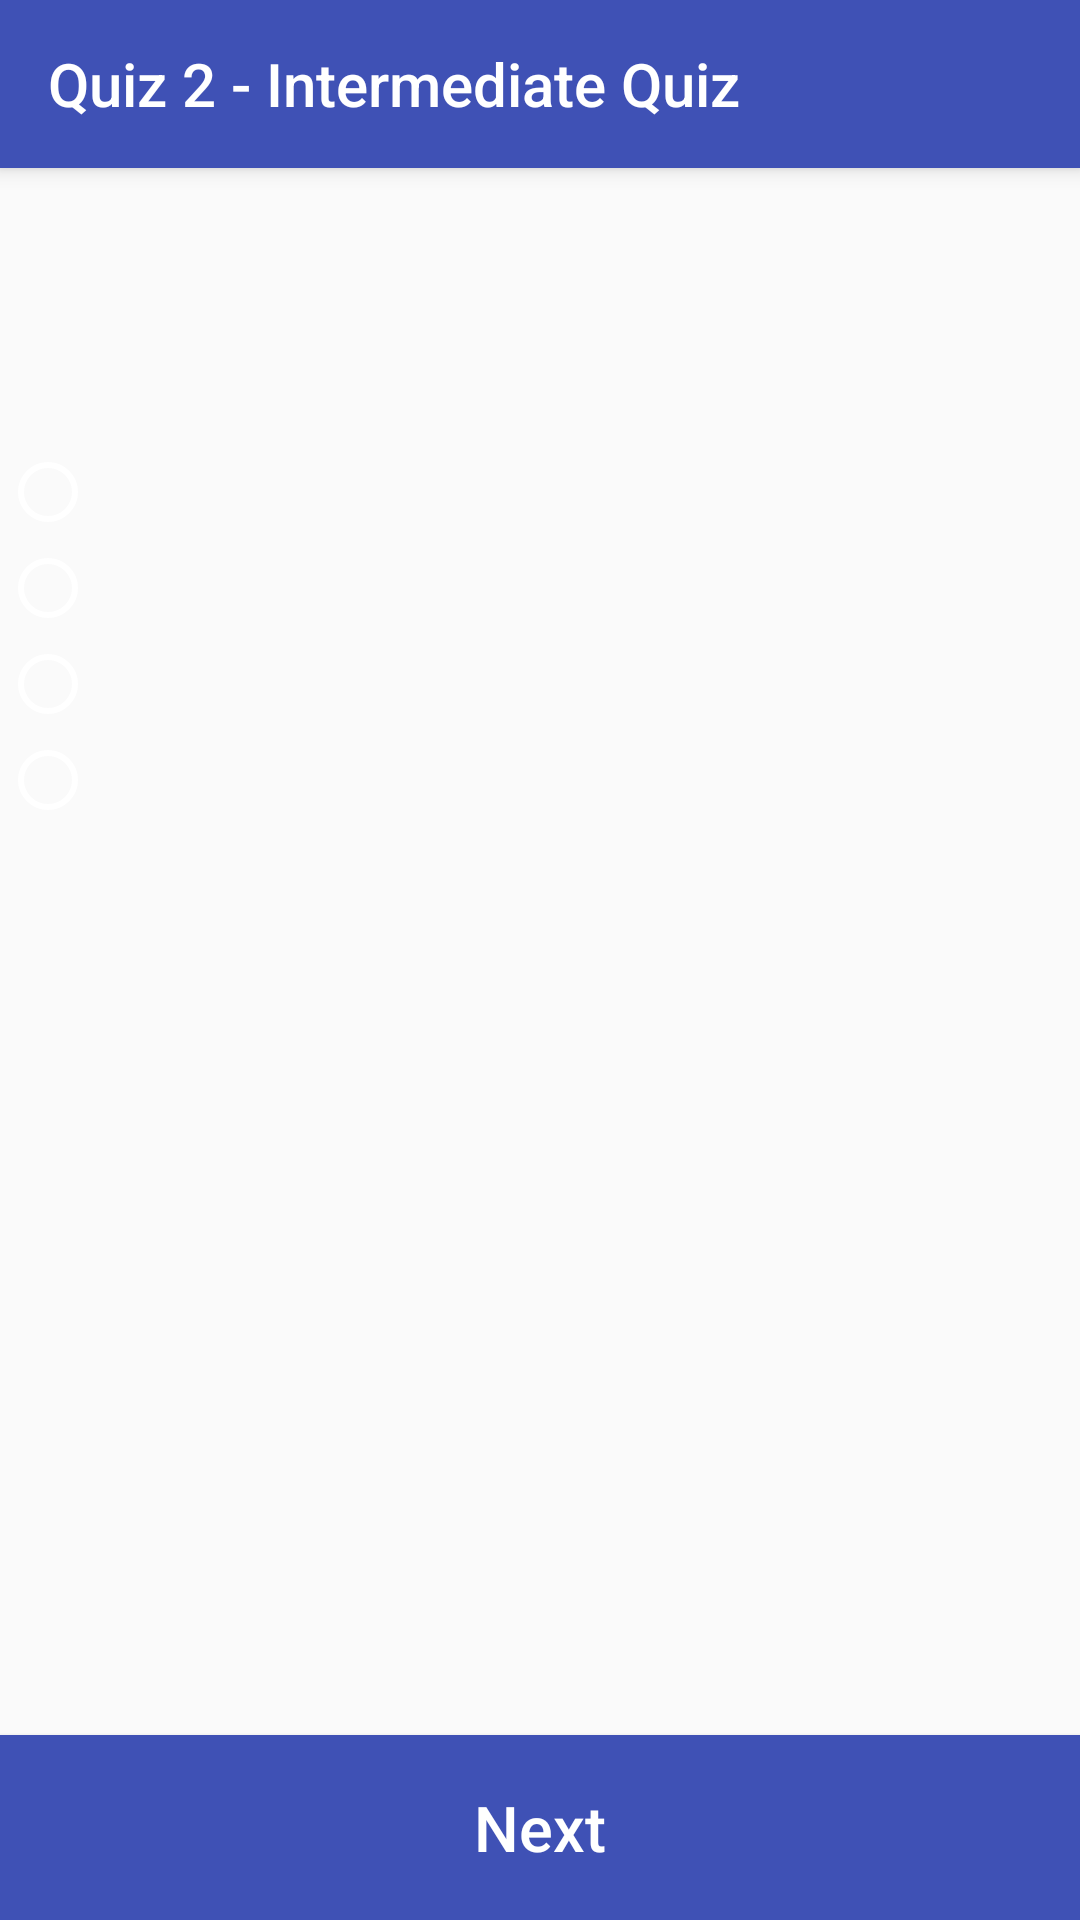

Write the Android layout XML for this screen, with the resource values it uses.
<!-- AndroidManifest.xml: application theme Theme.AppCompat.Light.NoActionBar -->
<!-- res/layout/fragment_intermediate_quiz.xml -->
<?xml version="1.0" encoding="utf-8"?>
<FrameLayout xmlns:android="http://schemas.android.com/apk/res/android"
    xmlns:tools="http://schemas.android.com/tools"
    android:layout_width="match_parent"
    android:layout_height="match_parent"
    xmlns:app="http://schemas.android.com/apk/res-auto"
    tools:context=".IntermediateQuizFragment">

    
    <LinearLayout
        android:layout_width="match_parent"
        android:layout_height="match_parent"
        android:orientation="vertical">

        <android.support.v7.widget.Toolbar
            android:id="@+id/my_toolbar"
            android:layout_width="match_parent"
            android:layout_height="?attr/actionBarSize"
            android:background="@color/colorPrimary"
            android:elevation="4dp"
            app:title="@string/intermediateQuiz"
            android:theme="@style/ThemeOverlay.AppCompat.Dark.ActionBar"
            app:popupTheme="@style/ThemeOverlay.AppCompat.Dark.ActionBar" />

        <TextView
            android:id="@+id/tvQnsInt"
            android:layout_width="match_parent"
            android:layout_height="0dp"
            android:layout_weight="1.5"
            android:textSize="24sp"
            android:textColor="@color/toolbar_font"
            android:text="" />

        <RadioGroup
            android:id="@+id/int_rg_choice"
            android:layout_width="wrap_content"
            android:layout_height="0dp"
            android:layout_weight="7">

            <RadioButton
                android:id="@+id/int_rb_choice1"
                android:layout_width="wrap_content"
                android:layout_height="wrap_content"
                android:buttonTint="@color/toolbar_font"
                android:textColor="@color/toolbar_font"
                android:textSize="18sp" />

            <RadioButton
                android:id="@+id/int_rb_choice2"
                android:layout_width="wrap_content"
                android:layout_height="wrap_content"
                android:buttonTint="@color/toolbar_font"
                android:textColor="@color/toolbar_font"
                android:textSize="18sp" />

            <RadioButton
                android:id="@+id/int_rb_choice3"
                android:layout_width="wrap_content"
                android:layout_height="wrap_content"
                android:buttonTint="@color/toolbar_font"
                android:textColor="@color/toolbar_font"
                android:textSize="18sp" />

            <RadioButton
                android:id="@+id/int_rb_choice4"
                android:layout_width="wrap_content"
                android:layout_height="wrap_content"
                android:buttonTint="@color/toolbar_font"
                android:textColor="@color/toolbar_font"
                android:textSize="18sp" />

        </RadioGroup>

        <Button
            android:id="@+id/btn_next_intermediate"
            android:layout_width="match_parent"
            android:layout_height="0dp"
            android:layout_weight="1"
            android:background="@color/colorPrimary"
            android:text="Next"
            android:textAllCaps="false"
            android:textColor="@color/toolbar_font"
            android:textSize="21sp" />
    </LinearLayout>

</FrameLayout>
<!-- resources referenced by this layout -->
<resources>
  <color name="colorPrimary">#3F51B5</color>
  <color name="toolbar_font">#FFFFFF</color>
  <string name="intermediateQuiz">Quiz 2 - Intermediate Quiz</string>
</resources>
